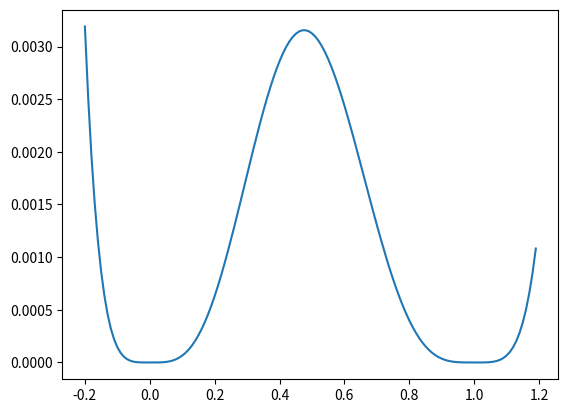

Write Python code to recreate this figure.
# -*- coding: utf-8 -*-

import matplotlib.pyplot as plt
import numpy as np

def f(t):
    return np.exp(-t) * np.cos(2*np.pi*t)


def f1 (x):
    # integrand of 4.1
    return (x**4 * (1 - x)**4) / (1 + x**2)


"""
t1 = np.arange(0.0, 5.0, 0.1)
t2 = np.arange(0.0, 5.0, 0.02)

plt.figure()
plt.subplot(211)
plt.plot(t1, f(t1), 'bo', t2, f(t2), 'k')

plt.subplot(212)
plt.plot(t2, np.cos(2*np.pi*t2), 'r--')
plt.show()


ta1 = np.arange(0.0, 1.0, 0.1)
ta2 = np.arange(0.0, 1.0, 0.02)
plt.subplot(212)
plt.plot(ta1, f1(ta1), 'bo', ta2, f(ta2), 'k')
"""

def quad(x):
    return x**2

quad1 = np.arange(-0.2, 1.2, 0.01)
plt.plot(quad1, f1(quad1))